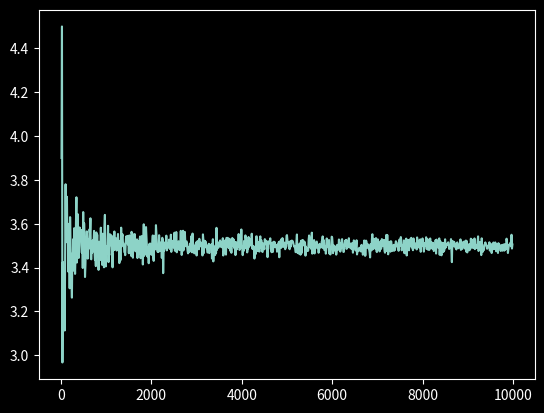

The matplotlib source for this figure:
import random
import matplotlib.pyplot as plt
plt.style.use('dark_background')

def get_rand_result():
    return random.randint(1, 6)

means = []
try_nums = list(range(10, 10_000, 10))

# test means for different number of experiments
for try_num in try_nums:
    mean = sum([get_rand_result() for _ in range(try_num)]) / try_num
    means.append(mean)
    if try_num % 1000 == 0:
        print(try_num)

plt.plot(try_nums, means)
plt.show()